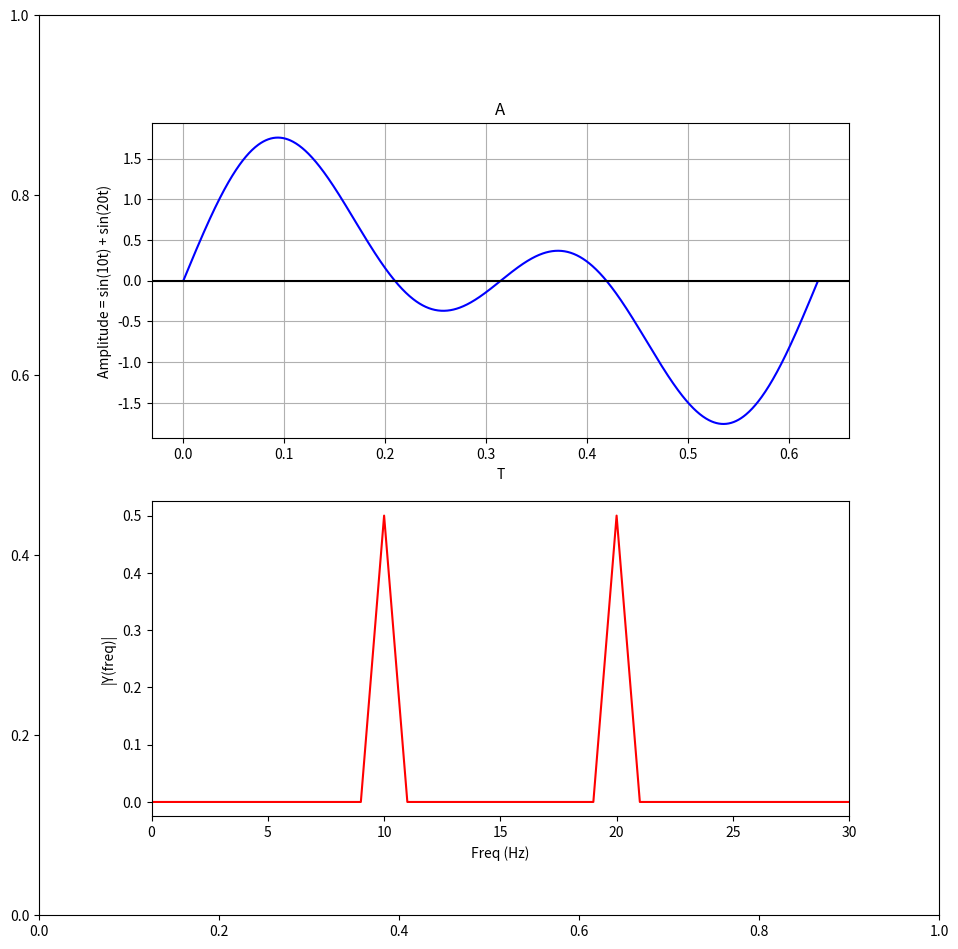

This chart was generated by the following Python code:
import numpy as np
import matplotlib.pyplot as plt

def plotSpectrum(y,Fs):
	n = len(y) # length of the signal
	k = np.arange(n)
	T = n/Fs
	frq = k/T # two sides frequency range
	frq = frq[range(n//2)] # one side frequency range

	Y = np.fft.fft(y)/n # fft computing and normalization
	Y = Y[range(n//2)]

	plt.plot(frq,np.abs(Y),'r') # plotting the spectrum
	plt.xlabel('Freq (Hz)')
	plt.ylabel('|Y(freq)|')


time = np.arange(0, 2 * np.pi, 2 * np.pi /1024);
# f1 = 10
# f2 = 20
# fd = 1024
# w1 = 2*np.pi *f1/fd
# print(w1)
# w2 = 2*np.pi * f2/fd
# print(w2)

period = np.arange(0, 2 * np.pi / 10, 2 * np.pi/ 10 /1024);
amplitude   = np.sin(10 * time) + np.sin(20 * time)
a_period = np.sin(10 * period) + np.sin(20 * period)
fig = plt.figure(figsize=(9, 9))
fig.add_axes([0, 0, 1, 1])

plt.subplot(2, 1, 1)
plt.plot(period, a_period, color = 'blue')
plt.title('A')
plt.xlabel('T')
plt.ylabel('Amplitude = sin(10t) + sin(20t)')

plt.grid(True, which='both')
plt.axhline(y=0, color='k')

plt.subplot(2, 1, 2)
axes = plt.gca()
axes.set_xlim([0, 30]) 
plotSpectrum(amplitude, 1024)

plt.show()
